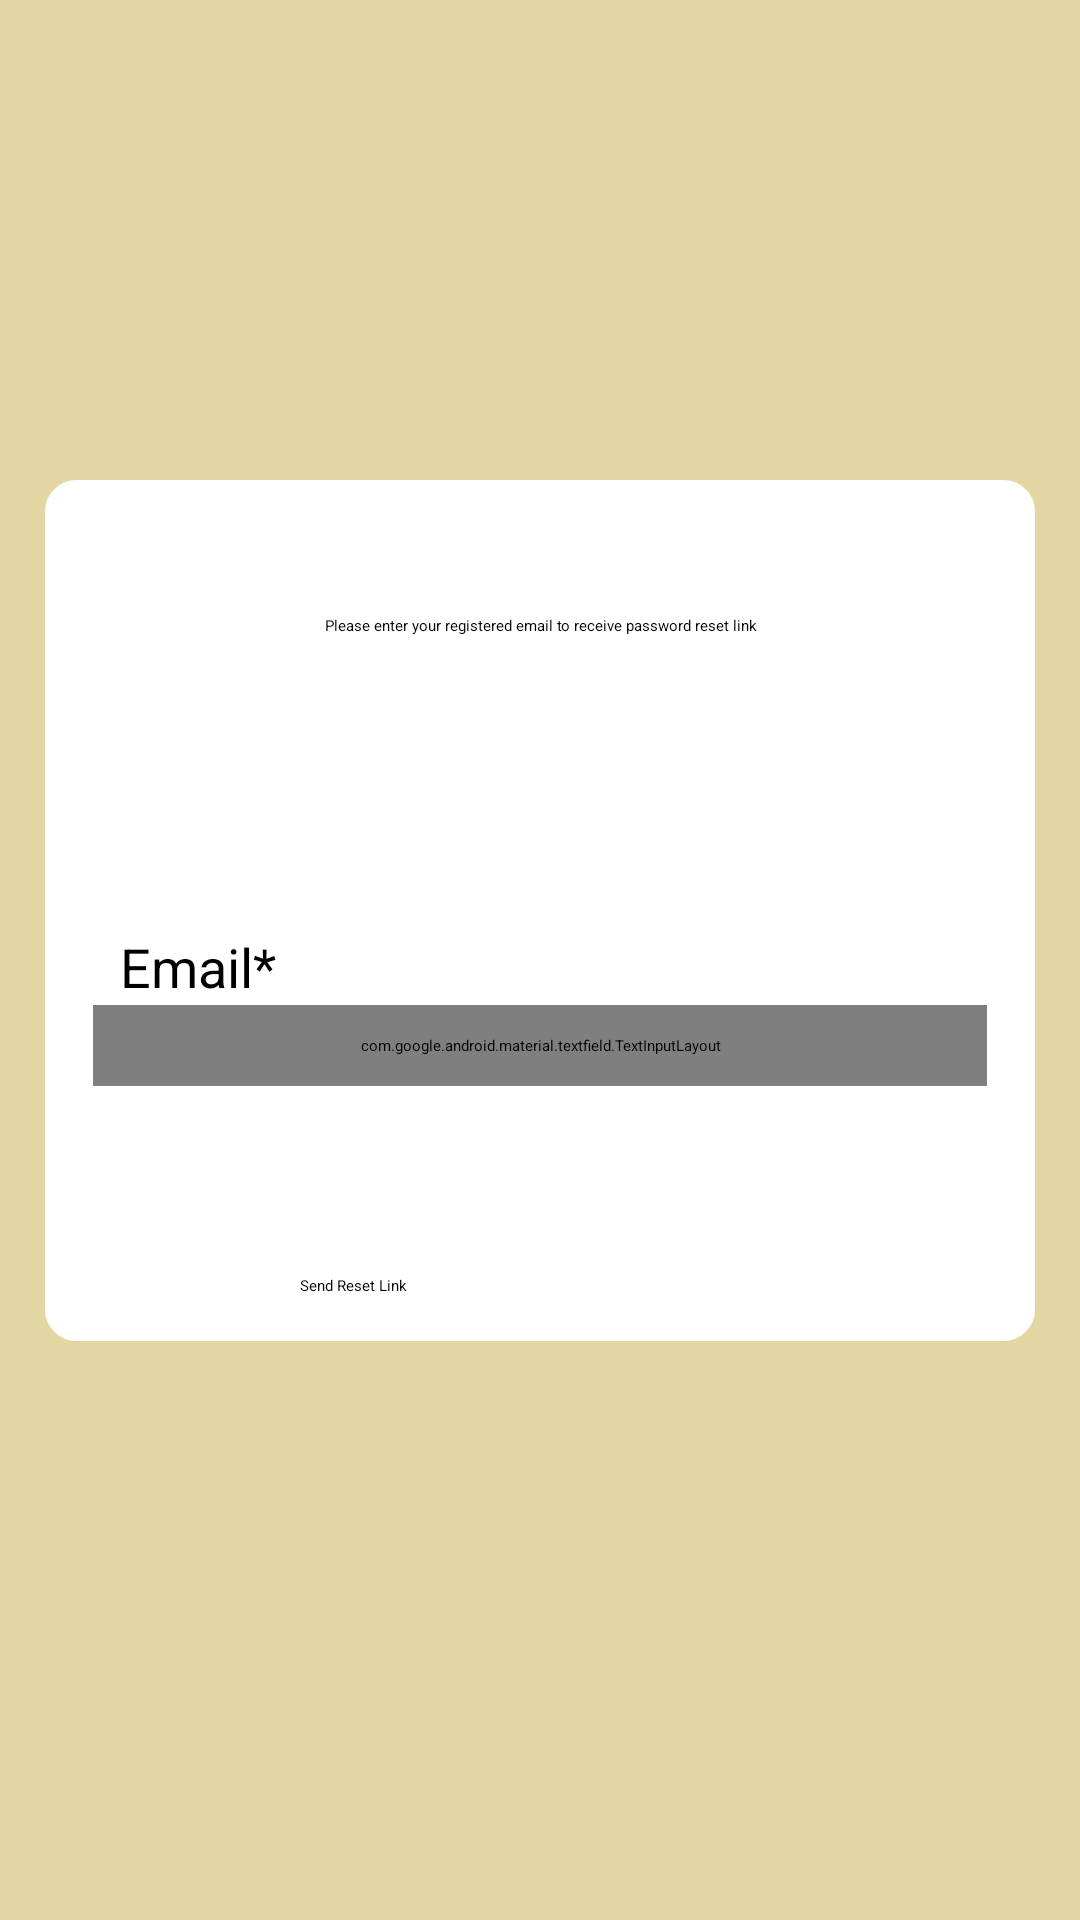

Layout XML and referenced resources for this Android screen:
<!-- AndroidManifest.xml: application theme Theme.BaHi -->
<!-- res/layout/activity_recover_acc.xml -->
<?xml version="1.0" encoding="utf-8"?>
<ScrollView xmlns:android="http://schemas.android.com/apk/res/android"
    xmlns:app="http://schemas.android.com/apk/res-auto"
    xmlns:tools="http://schemas.android.com/tools"
    android:id="@+id/main"
    android:layout_width="match_parent"
    android:layout_height="match_parent"
    tools:context=".Recover_Acc"
    android:background="@color/yellow">

    <RelativeLayout
        android:layout_width="match_parent"
        android:layout_height="wrap_content"
        android:layout_marginLeft="15dp"
        android:layout_marginRight="15dp"
        android:layout_marginTop="160dp"
        android:padding="15dp"
        android:background="@drawable/border_white">

        <TextView
            android:id="@+id/statusTextView"
            android:layout_width="match_parent"
            android:layout_height="wrap_content"
            android:text="Please enter your registered email to receive password reset link"
            android:layout_marginTop="30dp"
            android:textAlignment="center"
            android:textAppearance="@style/TextAppearance.AppCompat.Headline"/>

        <TextView
            android:layout_width="match_parent"
            android:layout_height="wrap_content"
            android:text="Email*"
            android:textSize="18sp"
            android:layout_marginTop="135dp"
            android:layout_marginLeft="10dp"/>

        <com.google.android.material.textfield.TextInputLayout
            android:layout_width="match_parent"
            android:layout_height="wrap_content"
            android:hint="Enter your registered email"
            android:padding="10dp"
            android:layout_marginLeft="1dp"
            android:layout_marginRight="1dp"
            android:layout_marginTop="160dp">

            <com.google.android.material.textfield.TextInputEditText
                android:id="@+id/emailEditText"
                android:layout_width="match_parent"
                android:layout_height="wrap_content"
                android:inputType="textEmailAddress"
                android:background="@drawable/boarder_soft" />
        </com.google.android.material.textfield.TextInputLayout>

        <Button
            android:id="@+id/resetPasswordButton"
            android:layout_width="match_parent"
            android:layout_height="wrap_content"
            android:layout_marginTop="250dp"
            android:layout_marginLeft="70dp"
            android:layout_marginRight="70dp"
            android:text="Send Reset Link"/>

        <ProgressBar
            android:id="@+id/recover_ProgressBar"
            android:layout_width="wrap_content"
            android:layout_height="wrap_content"
            android:layout_centerHorizontal="true"
            android:layout_centerVertical="true"
            android:elevation="10dp"
            android:visibility="gone"/>

    </RelativeLayout>

</ScrollView>
<!-- resources referenced by this layout -->
<resources>
  <color name="yellow">#e3d6a2</color>
  <!-- drawable boarder_soft (drawable) -->
  <?xml version="1.0" encoding="utf-8"?>
  <shape xmlns:android="http://schemas.android.com/apk/res/android"
      android:shape="rectangle">
  
      <corners
          android:radius="10dp" />
  
      <solid
          android:color="@color/white" />
  
      <stroke
          android:width="1dp"
          android:color="@color/black" />
  
  </shape>
  <!-- drawable border_white (drawable) -->
  <?xml version="1.0" encoding="utf-8"?>
  <shape xmlns:android="http://schemas.android.com/apk/res/android"
      android:shape="rectangle">
  
      <corners
          android:radius="10dp" />
  
      <solid
          android:color="@color/white" />
  
      <stroke
          android:width="1dp"
          android:color="@color/white" />
  
  </shape>
  <color name="white">#FFFFFFFF</color>
  <color name="black">#FF000000</color>
</resources>
